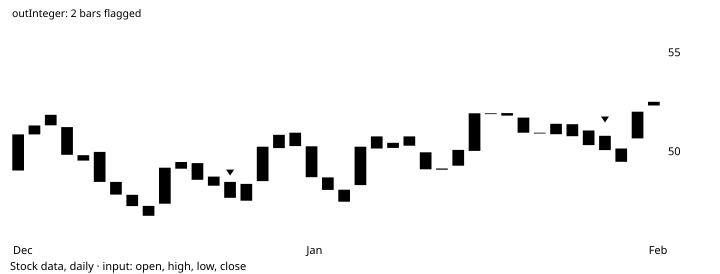

The file beside this chart, header and first rows:
# TA-Lib reference data: CDL3BLACKCROWS
# series: Stock data, daily
# input: simulated_2001-12-05.csv; windo…
# parameters: (defaults)
# inputs: inPriceOHLC=OHLC
# outputs: outInteger (shift 0)
# lookback: 13
date, open, high, low, close, volume, outInteger
2001-12-05, 49.05, 50.87, 49.04, 50.87, 1154230, 
2001-12-06, 50.87, 51.32, 50.87, 51.32, 953986, 
2001-12-07, 51.33, 51.94, 51.04, 51.86, 1436950, 
2001-12-10, 51.24, 51.45, 49.56, 49.84, 1762265, 
2001-12-11, 49.55, 50.12, 48.83, 49.82, 2019352, 
2001-12-12, 49.99, 50.59, 48.47, 48.47, 2418510, 
2001-12-13, 48.47, 48.84, 47.82, 47.83, 717046, 
2001-12-14, 47.82, 48.11, 47.24, 47.25, 858024, 
2001-12-17, 47.26, 47.49, 46.23, 46.76, 1969903, 
2001-12-18, 47.37, 49.36, 47.36, 49.19, 1437304, 
2001-12-19, 49.14, 49.99, 48.96, 49.48, 1754529, 
2001-12-20, 49.42, 49.43, 48.57, 48.58, 1388687, 
2001-12-21, 48.74, 49.21, 48.27, 48.28, 1861411, 
2001-12-24, 48.47, 48.54, 47.67, 47.67, 1535756, -100
2001-12-26, 48.37, 48.6, 46.71, 47.52, 1890040, 0
2001-12-27, 48.51, 53.62, 48.36, 50.25, 4171577, 0
2001-12-28, 50.18, 50.89, 50.17, 50.85, 826770, 0
2001-12-31, 50.96, 51.3, 50.27, 50.28, 1757385, 0
2002-01-02, 50.27, 50.55, 48.7, 48.71, 907340, 0
2002-01-03, 48.7, 49.01, 48.07, 48.07, 1952651, 0
2002-01-04, 48.08, 48.2, 47.17, 47.47, 1805494, 0
2002-01-07, 48.31, 50.6, 48.16, 50.25, 2099675, 0
2002-01-08, 50.16, 50.95, 48.7, 50.77, 1697396, 0
2002-01-09, 50.45, 50.53, 50.14, 50.19, 1912266, 0
2002-01-10, 50.3, 51.28, 50.06, 50.77, 1501171, 0
2002-01-11, 49.97, 50.05, 49.1, 49.11, 1210880, 0
2002-01-14, 49.15, 49.67, 48.77, 49.09, 1306746, 0
2002-01-15, 49.29, 50.22, 48.71, 50.09, 1206301, 0
2002-01-16, 50.04, 56.06, 49.05, 51.94, 4942150, 0
2002-01-17, 51.94, 51.94, 51.93, 51.94, 592538, 0
2002-01-18, 51.95, 52.09, 51.76, 51.82, 1087054, 0
2002-01-22, 51.72, 51.73, 50.96, 50.96, 1216464, 0
2002-01-23, 50.96, 51.36, 50.45, 50.96, 1080750, 0
2002-01-24, 50.88, 52.96, 50.76, 51.41, 2863606, 0
2002-01-25, 51.39, 51.43, 50.77, 50.78, 1398820, 0
2002-01-28, 51.07, 51.2, 50.33, 50.33, 1330376, 0
2002-01-29, 50.8, 51.22, 50.08, 50.08, 788205, -100
2002-01-30, 50.16, 50.38, 49.01, 49.49, 1612704, 0
2002-01-31, 50.67, 52.26, 50.66, 52.02, 1688432, 0
2002-02-01, 52.52, 52.53, 52.32, 52.33, 1037979, 0
